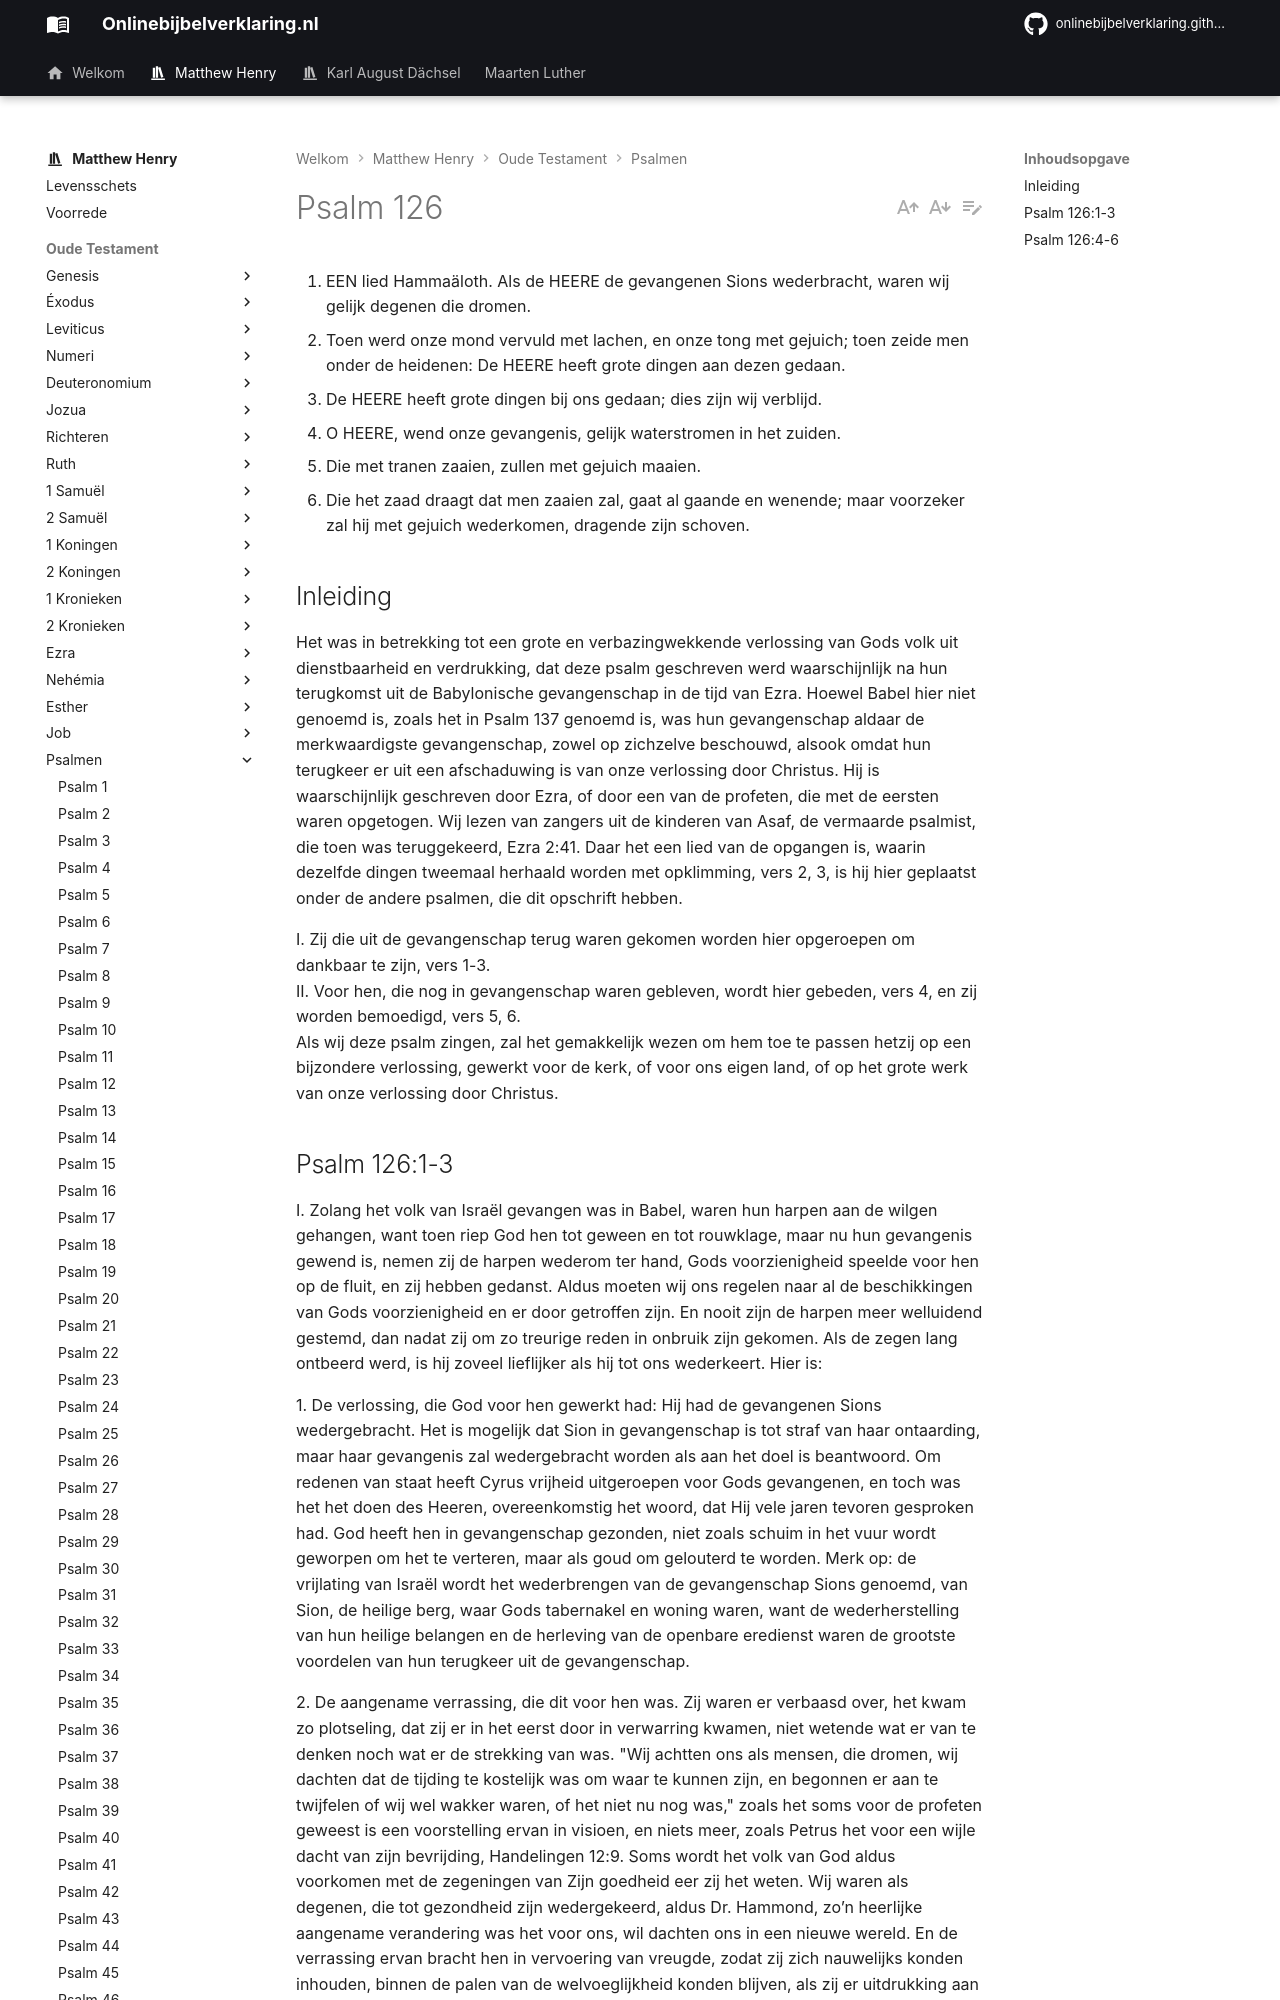

repository: onlinebijbelverklaring/onlinebijbelverklaring.github.io · page: matthewhenry/Psalmen/Psalm126/index.html · generator: mkdocs

1. EEN lied Hammaäloth. Als de HEERE de gevangenen Sions wederbracht, waren wij gelijk degenen die dromen.
2. Toen werd onze mond vervuld met lachen, en onze tong met gejuich; toen zeide men onder de heidenen: De HEERE heeft grote dingen aan dezen gedaan.
3. De HEERE heeft grote dingen bij ons gedaan; dies zijn wij verblijd.
4. O HEERE, wend onze gevangenis, gelijk waterstromen in het zuiden.
5. Die met tranen zaaien, zullen met gejuich maaien.
6. Die het zaad draagt dat men zaaien zal, gaat al gaande en wenende; maar voorzeker zal hij met gejuich wederkomen, dragende zijn schoven.

## Inleiding

Het was in betrekking tot een grote en verbazingwekkende verlossing van Gods volk uit dienstbaarheid en verdrukking, dat deze psalm geschreven werd waarschijnlijk na hun terugkomst uit de Babylonische gevangenschap in de tijd van Ezra. Hoewel Babel hier niet genoemd is, zoals het in Psalm 137 genoemd is, was hun gevangenschap aldaar de merkwaardigste gevangenschap, zowel op zichzelve beschouwd, alsook omdat hun terugkeer er uit een afschaduwing is van onze verlossing door Christus. Hij is waarschijnlijk geschreven door Ezra, of door een van de profeten, die met de eersten waren opgetogen. Wij lezen van zangers uit de kinderen van Asaf, de vermaarde psalmist, die toen was teruggekeerd, Ezra 2:41. Daar het een lied van de opgangen is, waarin dezelfde dingen tweemaal herhaald worden met opklimming, vers 2, 3, is hij hier geplaatst onder de andere psalmen, die dit opschrift hebben.

I. Zij die uit de gevangenschap terug waren gekomen worden hier opgeroepen om dankbaar te zijn, vers 1-3.  
II. Voor hen, die nog in gevangenschap waren gebleven, wordt hier gebeden, vers 4, en zij worden bemoedigd, vers 5, 6.  
Als wij deze psalm zingen, zal het gemakkelijk wezen om hem toe te passen hetzij op een bijzondere verlossing, gewerkt voor de kerk, of voor ons eigen land, of op het grote werk van onze verlossing door Christus.
